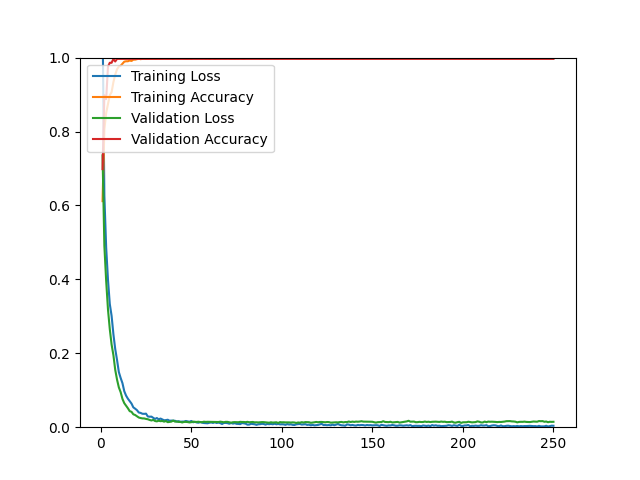

The table this chart was drawn from, first rows:
epoch, loss, acc, val_loss, val_acc
1, 1.102, 0.6116, 0.7355, 0.6982
2, 0.6266, 0.8056, 0.4911, 0.8982
3, 0.4862, 0.8502, 0.3957, 0.8877
4, 0.3992, 0.8750, 0.3189, 0.9754
5, 0.3334, 0.8983, 0.2653, 0.9860
6, 0.3012, 0.9065, 0.2235, 0.9860
7, 0.2514, 0.9338, 0.1950, 0.9965
8, 0.2116, 0.9539, 0.1553, 0.9895
9, 0.1820, 0.9685, 0.1289, 0.9965
10, 0.1491, 0.9759, 0.1077, 0.9965
11, 0.1331, 0.9779, 0.0948, 0.9965
12, 0.1191, 0.9834, 0.0764, 0.9965
13, 0.0973, 0.9890, 0.0650, 0.9965
14, 0.0854, 0.9901, 0.0584, 0.9965
15, 0.0771, 0.9901, 0.0513, 0.9965
16, 0.0706, 0.9921, 0.0434, 0.9965
17, 0.0639, 0.9909, 0.0416, 0.9965
18, 0.0537, 0.9945, 0.0349, 0.9965
19, 0.0501, 0.9945, 0.0330, 0.9965
20, 0.0461, 0.9957, 0.0296, 0.9965
21, 0.0398, 0.9980, 0.0262, 0.9965
22, 0.0387, 0.9957, 0.0248, 0.9965
23, 0.0364, 0.9968, 0.0238, 0.9965
24, 0.0361, 0.9972, 0.0237, 0.9965
25, 0.0367, 0.9965, 0.0224, 0.9965
26, 0.0290, 0.9972, 0.0215, 0.9965
27, 0.0284, 0.9976, 0.0196, 0.9965
28, 0.0286, 0.9972, 0.0182, 0.9965
29, 0.0253, 0.9980, 0.0197, 0.9965
30, 0.0224, 0.9968, 0.0167, 0.9965
31, 0.0248, 0.9972, 0.0158, 0.9965
32, 0.0212, 0.9984, 0.0175, 0.9965
33, 0.0234, 0.9972, 0.0163, 0.9965
34, 0.0210, 0.9976, 0.0169, 0.9965
35, 0.0187, 0.9988, 0.0150, 0.9965
36, 0.0192, 0.9980, 0.0167, 0.9965
37, 0.0202, 0.9976, 0.0136, 0.9965
38, 0.0175, 0.9984, 0.0144, 0.9965
39, 0.0179, 0.9984, 0.0151, 0.9965
40, 0.0175, 0.9972, 0.0179, 0.9965
41, 0.0174, 0.9988, 0.0151, 0.9965
42, 0.0153, 0.9988, 0.0153, 0.9965
43, 0.0163, 0.9984, 0.0143, 0.9965
44, 0.0146, 0.9988, 0.0143, 0.9965
45, 0.0152, 0.9992, 0.0128, 0.9965
46, 0.0151, 0.9984, 0.0143, 0.9965
47, 0.0168, 0.9976, 0.0144, 0.9965
48, 0.0157, 0.9976, 0.0139, 0.9965
49, 0.0146, 0.9984, 0.0129, 0.9965
50, 0.0168, 0.9968, 0.0136, 0.9965
51, 0.0133, 0.9996, 0.0151, 0.9965
52, 0.0146, 0.9988, 0.0143, 0.9965
53, 0.0128, 0.9984, 0.0143, 0.9965
54, 0.0122, 0.9988, 0.0148, 0.9965
55, 0.0139, 0.9988, 0.0139, 0.9965
56, 0.0121, 0.9984, 0.0137, 0.9965
57, 0.0113, 0.9992, 0.0149, 0.9965
58, 0.0110, 0.9972, 0.0143, 0.9965
59, 0.0106, 0.9984, 0.0146, 0.9965
60, 0.0120, 0.9968, 0.0145, 0.9965
... 190 more rows
